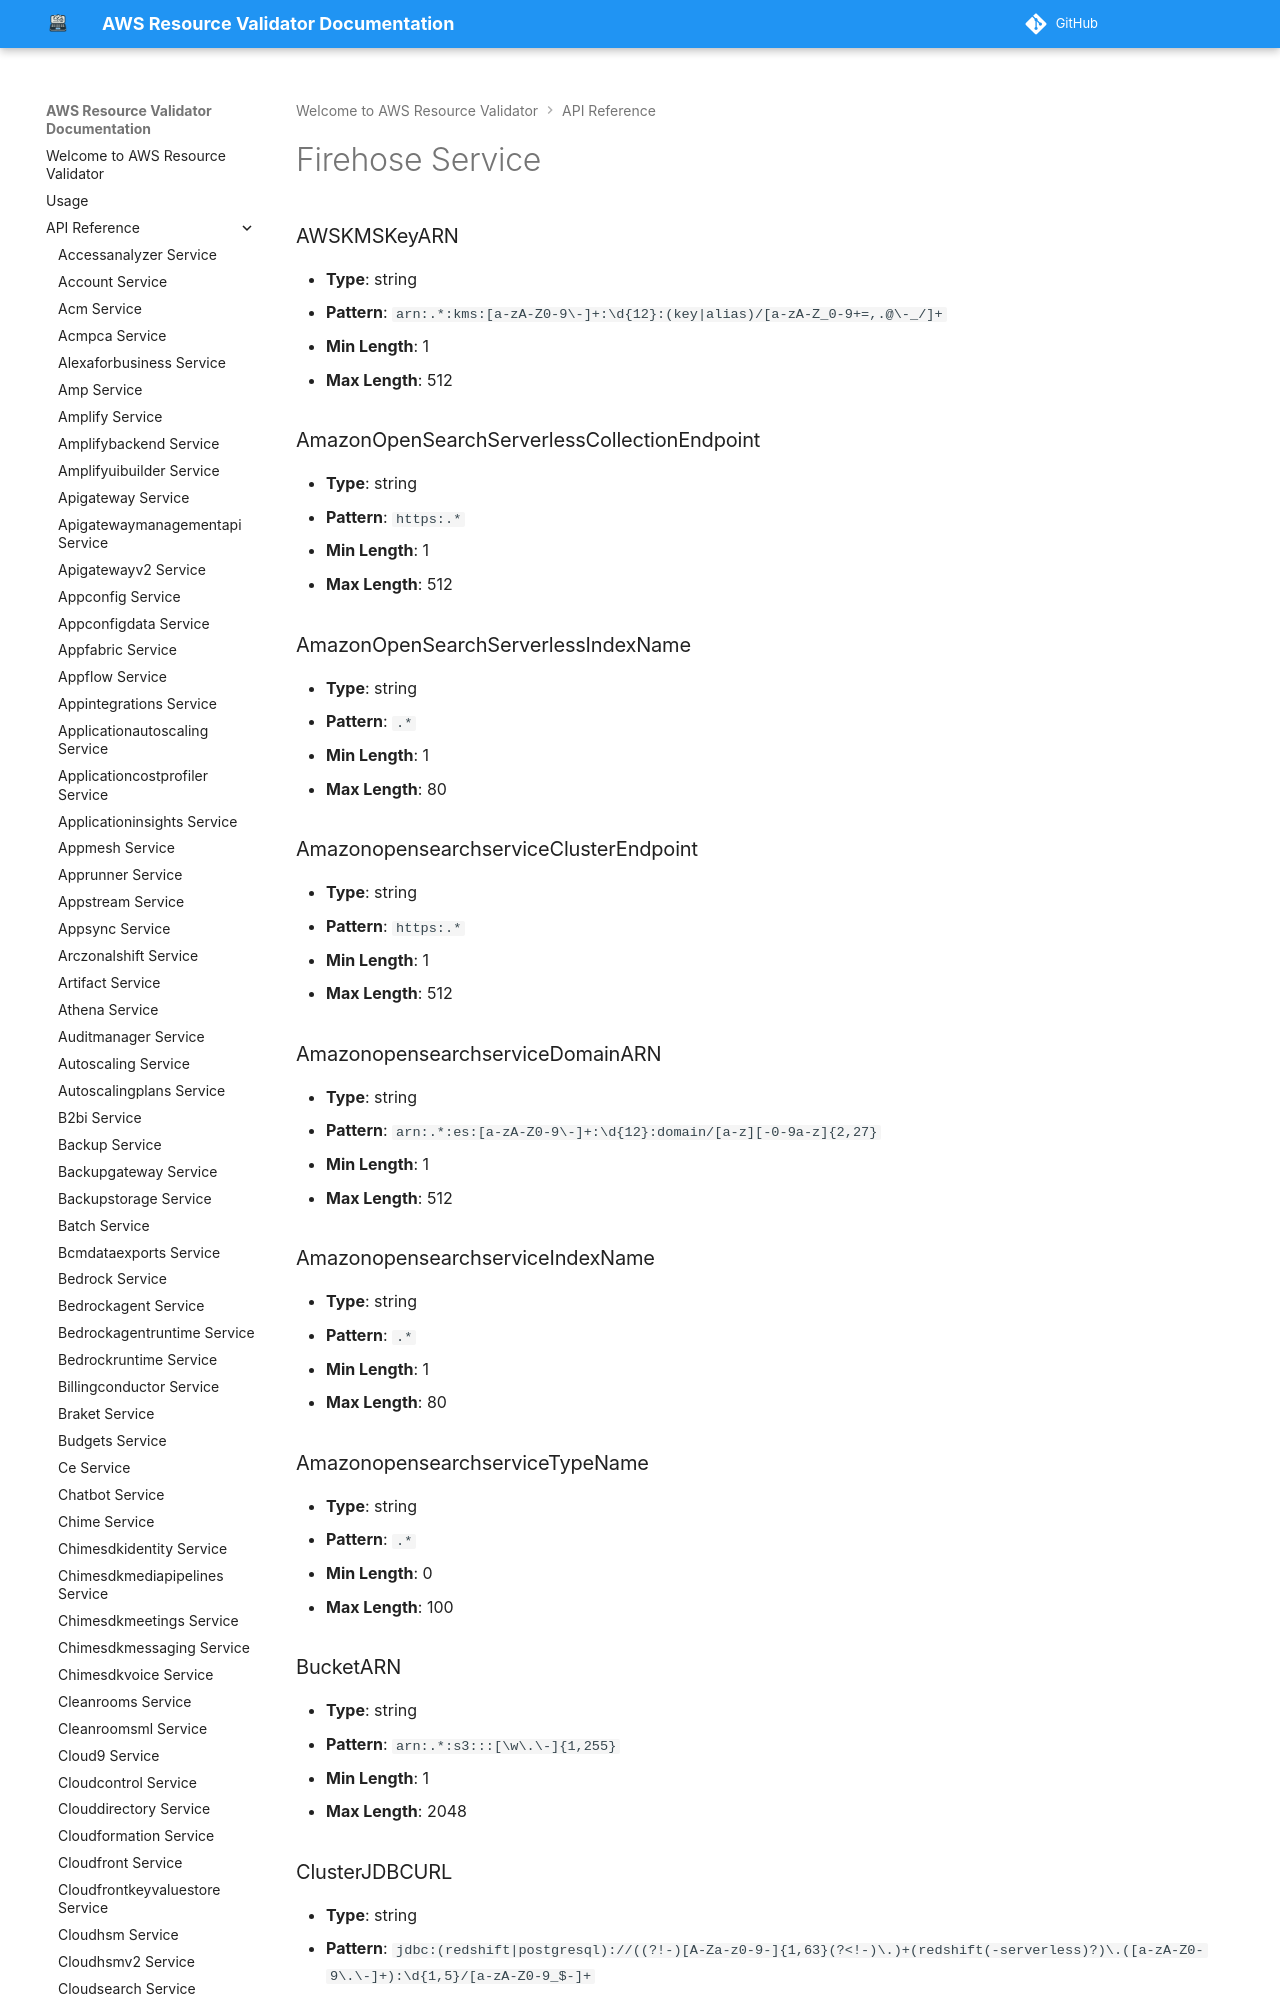

repository: CoreOxide/aws_resource_validator · page: api/firehose/index.html · generator: mkdocs

# Firehose Service

### AWSKMSKeyARN
- **Type**: string
- **Pattern**: `arn:.*:kms:[a-zA-Z0-9\-]+:\d{12}:(key|alias)/[a-zA-Z_0-9+=,.@\-_/]+`
- **Min Length**: 1
- **Max Length**: 512

### AmazonOpenSearchServerlessCollectionEndpoint
- **Type**: string
- **Pattern**: `https:.*`
- **Min Length**: 1
- **Max Length**: 512

### AmazonOpenSearchServerlessIndexName
- **Type**: string
- **Pattern**: `.*`
- **Min Length**: 1
- **Max Length**: 80

### AmazonopensearchserviceClusterEndpoint
- **Type**: string
- **Pattern**: `https:.*`
- **Min Length**: 1
- **Max Length**: 512

### AmazonopensearchserviceDomainARN
- **Type**: string
- **Pattern**: `arn:.*:es:[a-zA-Z0-9\-]+:\d{12}:domain/[a-z][-0-9a-z]{2,27}`
- **Min Length**: 1
- **Max Length**: 512

### AmazonopensearchserviceIndexName
- **Type**: string
- **Pattern**: `.*`
- **Min Length**: 1
- **Max Length**: 80

### AmazonopensearchserviceTypeName
- **Type**: string
- **Pattern**: `.*`
- **Min Length**: 0
- **Max Length**: 100

### BucketARN
- **Type**: string
- **Pattern**: `arn:.*:s3:::[\w\.\-]{1,255}`
- **Min Length**: 1
- **Max Length**: 2048
